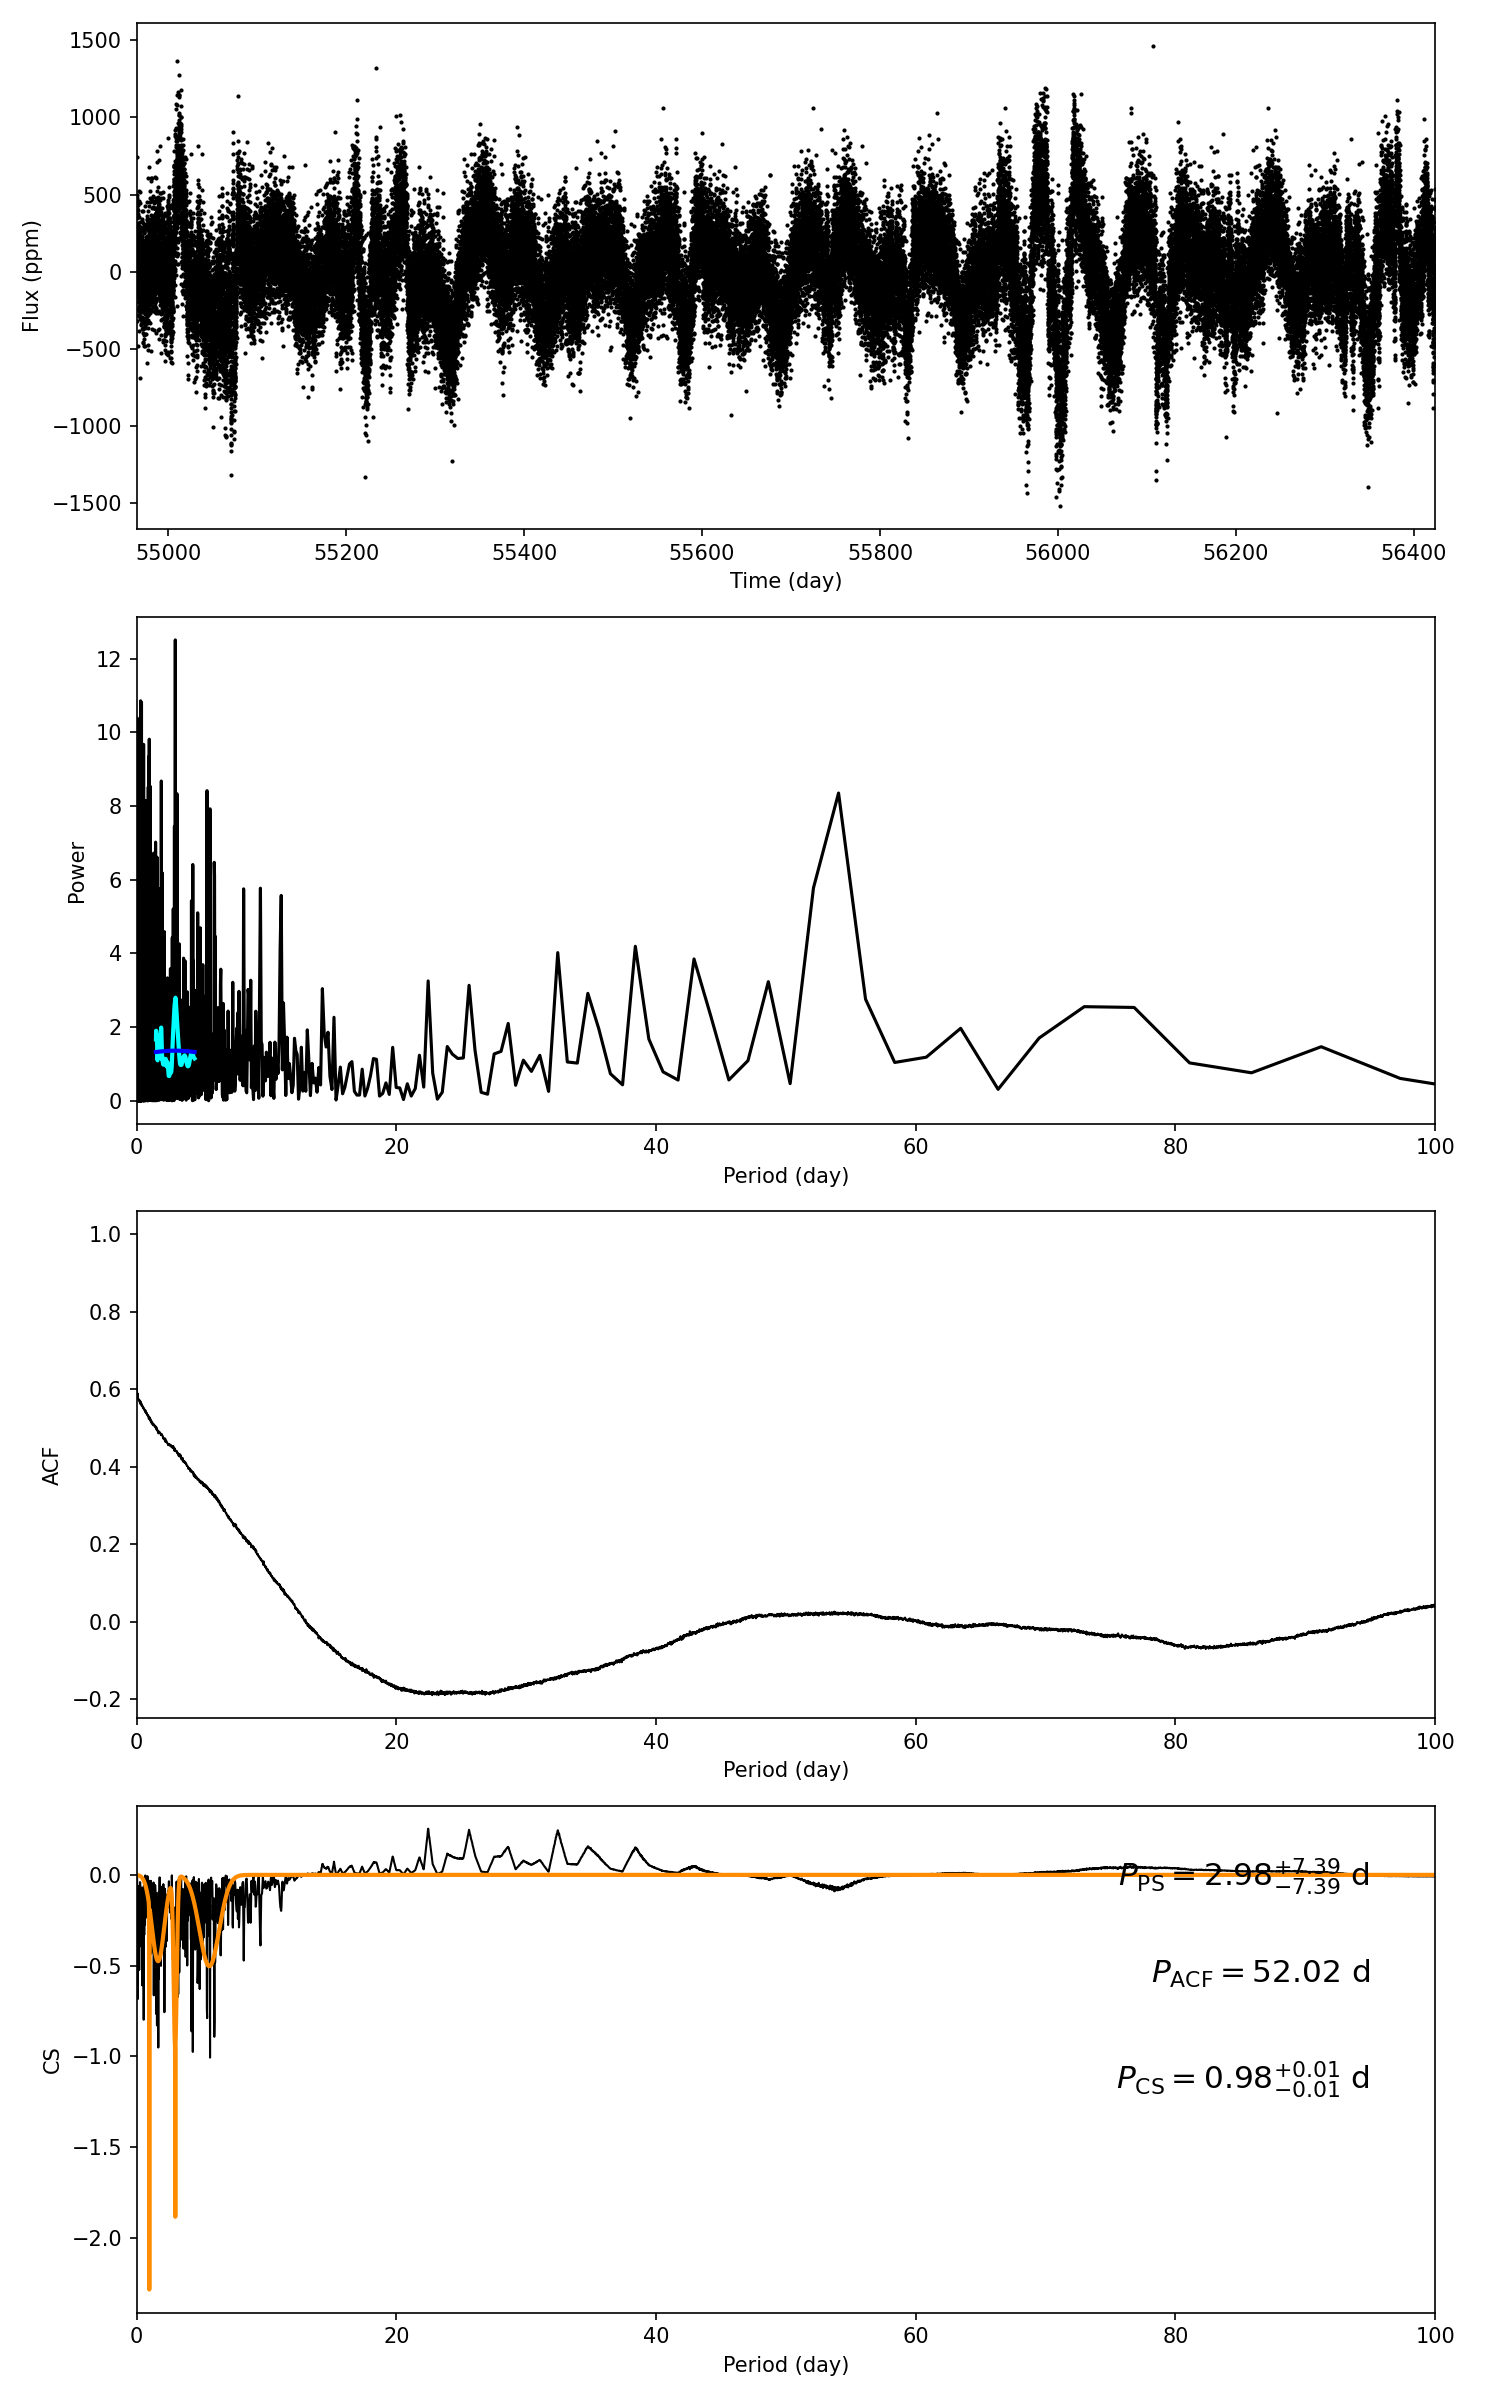

Source data for this figure (header and first rows):
target_id, prot_ps, prot_acf, prot_cs, e_prot_ps, E_prot_ps, e_prot_acf, E_prot_acf, e_prot_cs, E_prot_cs, sph_ps, sph_acf, sph_cs, e_sph_ps, e_sph_acf, e_sph_cs, h_ps, fa_prob_ps, hacf, gacf, hcs
9762947, 2.985, 52.02, 0.9828, 7.389, 7.389, -1.0, -1.0, 0.009083, 0.009083, 243.2, 307.4, 214.4, 61.55, 28.06, 37.44, 12.51, 3.6878629715828242e-06, 0.1016, 0.0202, 0.2548
